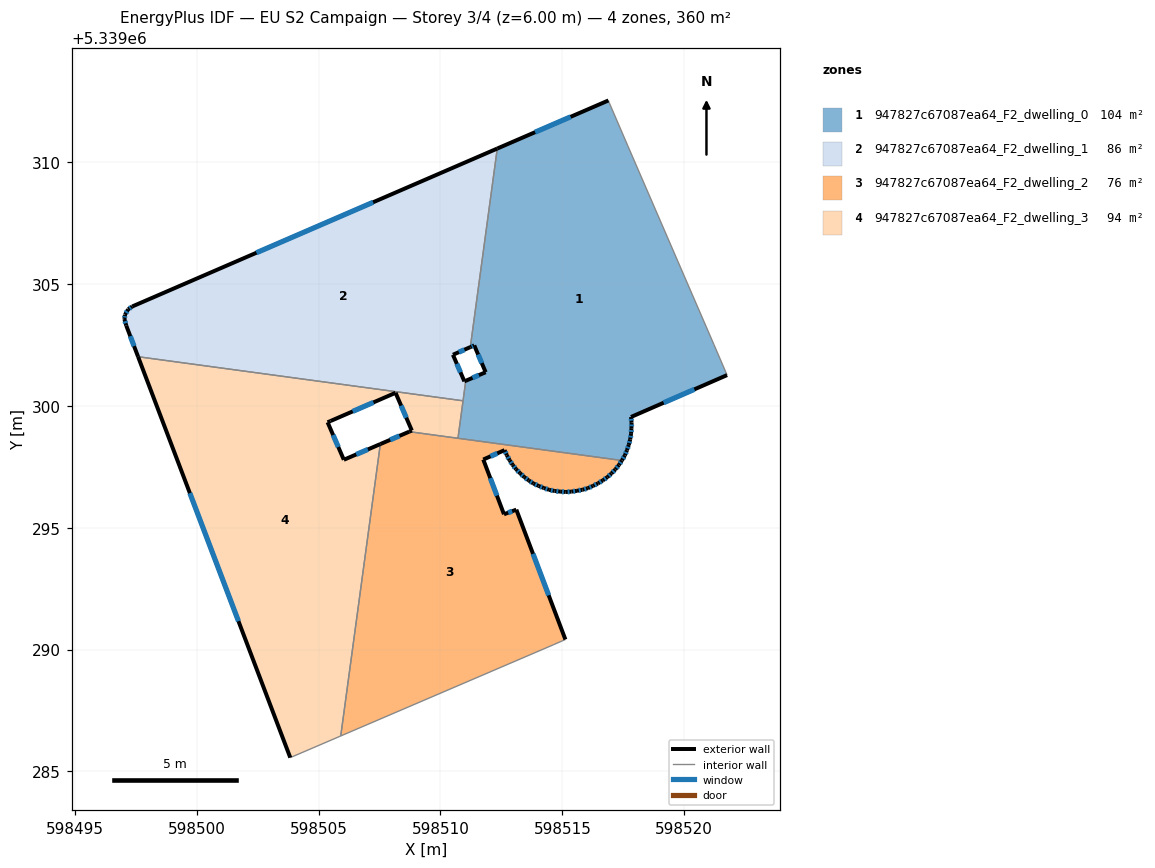
=== STOREY PLAN SPEC (per zone: floor XY polygon, exterior-wall plan segments, windows/doors) ===
zone 1: 947827c67087ea64_F2_dwelling_0  (104.0 m²)
  floor: (598517.68, 5339310.67) (598521.21, 5339302.52) (598521.76, 5339301.26) (598517.81, 5339299.54) (598517.84, 5339299.31) (598517.83, 5339299.08) (598517.82, 5339298.85) (598517.78, 5339298.62) (598517.72, 5339298.40) (598517.65, 5339298.18) (598517.56, 5339297.97) (598517.45, 5339297.76) (598517.44, 5339297.76) (598510.72, 5339298.67) (598511.04, 5339301.03) (598511.85, 5339301.38) (598511.39, 5339302.48) (598511.22, 5339302.41) (598512.33, 5339310.55) (598516.89, 5339312.52) (598516.92, 5339312.43)
  exterior wall: (598517.82, 5339298.85) – (598517.83, 5339299.08)  [0.2 m]
    window: (598517.82, 5339298.93) – (598517.83, 5339299.00)  [0.1 m²]
  exterior wall: (598517.78, 5339298.62) – (598517.82, 5339298.85)  [0.2 m]
    window: (598517.79, 5339298.70) – (598517.80, 5339298.77)  [0.1 m²]
  exterior wall: (598517.72, 5339298.40) – (598517.78, 5339298.62)  [0.2 m]
    window: (598517.74, 5339298.47) – (598517.76, 5339298.54)  [0.1 m²]
  exterior wall: (598517.65, 5339298.18) – (598517.72, 5339298.40)  [0.2 m]
    window: (598517.67, 5339298.25) – (598517.70, 5339298.32)  [0.1 m²]
  exterior wall: (598517.56, 5339297.97) – (598517.65, 5339298.18)  [0.2 m]
    window: (598517.59, 5339298.04) – (598517.62, 5339298.11)  [0.1 m²]
  exterior wall: (598517.45, 5339297.76) – (598517.56, 5339297.97)  [0.2 m]
    window: (598517.49, 5339297.83) – (598517.52, 5339297.90)  [0.1 m²]
  exterior wall: (598517.44, 5339297.76) – (598517.45, 5339297.76)  [0.0 m]
  exterior wall: (598511.85, 5339301.38) – (598511.04, 5339301.03)  [0.9 m]
    window: (598511.58, 5339301.26) – (598511.32, 5339301.14)  [0.3 m²]
  exterior wall: (598511.39, 5339302.48) – (598511.85, 5339301.38)  [1.2 m]
    window: (598511.54, 5339302.10) – (598511.69, 5339301.75)  [0.4 m²]
  exterior wall: (598511.22, 5339302.41) – (598511.39, 5339302.48)  [0.2 m]
    window: (598511.28, 5339302.43) – (598511.33, 5339302.45)  [0.1 m²]
  exterior wall: (598516.89, 5339312.52) – (598512.33, 5339310.55)  [5.0 m]
    window: (598515.34, 5339311.85) – (598513.88, 5339311.22)  [1.5 m²]
  exterior wall: (598517.81, 5339299.54) – (598521.76, 5339301.26)  [4.3 m]
    window: (598519.16, 5339300.12) – (598520.41, 5339300.67)  [1.3 m²]
  exterior wall: (598517.84, 5339299.31) – (598517.81, 5339299.54)  [0.2 m]
    window: (598517.83, 5339299.39) – (598517.82, 5339299.46)  [0.1 m²]
  exterior wall: (598517.83, 5339299.08) – (598517.84, 5339299.31)  [0.2 m]
    window: (598517.84, 5339299.16) – (598517.84, 5339299.23)  [0.1 m²]
  interior walls: 8
zone 2: 947827c67087ea64_F2_dwelling_1  (86.4 m²)
  floor: (598512.33, 5339310.55) (598511.22, 5339302.41) (598510.51, 5339302.09) (598510.98, 5339301.00) (598511.04, 5339301.03) (598510.93, 5339300.20) (598497.60, 5339302.01) (598497.11, 5339303.29) (598497.04, 5339303.56) (598497.06, 5339303.74) (598497.19, 5339303.95) (598497.36, 5339304.07)
  exterior wall: (598497.04, 5339303.56) – (598497.11, 5339303.29)  [0.3 m]
    window: (598497.06, 5339303.47) – (598497.09, 5339303.38)  [0.1 m²]
  exterior wall: (598497.06, 5339303.74) – (598497.04, 5339303.56)  [0.2 m]
    window: (598497.05, 5339303.68) – (598497.04, 5339303.62)  [0.1 m²]
  exterior wall: (598497.19, 5339303.95) – (598497.06, 5339303.74)  [0.3 m]
    window: (598497.15, 5339303.88) – (598497.10, 5339303.81)  [0.1 m²]
  exterior wall: (598497.36, 5339304.07) – (598497.19, 5339303.95)  [0.2 m]
    window: (598497.30, 5339304.03) – (598497.25, 5339303.99)  [0.1 m²]
  exterior wall: (598512.33, 5339310.55) – (598497.36, 5339304.07)  [16.3 m]
    window: (598507.24, 5339308.35) – (598502.45, 5339306.28)  [5.0 m²]
  exterior wall: (598510.51, 5339302.09) – (598511.22, 5339302.41)  [0.8 m]
    window: (598510.75, 5339302.20) – (598510.98, 5339302.30)  [0.2 m²]
  exterior wall: (598510.98, 5339301.00) – (598510.51, 5339302.09)  [1.2 m]
    window: (598510.82, 5339301.37) – (598510.67, 5339301.72)  [0.4 m²]
  exterior wall: (598511.04, 5339301.03) – (598510.98, 5339301.00)  [0.1 m]
  exterior wall: (598497.11, 5339303.29) – (598497.60, 5339302.01)  [1.4 m]
    window: (598497.28, 5339302.85) – (598497.43, 5339302.45)  [0.4 m²]
  interior walls: 3
zone 3: 947827c67087ea64_F2_dwelling_2  (76.1 m²)
  floor: (598517.44, 5339297.76) (598517.32, 5339297.57) (598517.17, 5339297.39) (598517.02, 5339297.23) (598516.85, 5339297.07) (598516.66, 5339296.94) (598516.46, 5339296.82) (598516.25, 5339296.71) (598516.05, 5339296.62) (598515.83, 5339296.56) (598515.60, 5339296.51) (598515.37, 5339296.48) (598515.14, 5339296.46) (598514.91, 5339296.48) (598514.68, 5339296.51) (598514.46, 5339296.55) (598514.24, 5339296.63) (598514.03, 5339296.71) (598513.81, 5339296.81) (598513.62, 5339296.94) (598513.44, 5339297.07) (598513.27, 5339297.23) (598513.10, 5339297.40) (598512.96, 5339297.58) (598512.84, 5339297.76) (598512.72, 5339297.97) (598512.63, 5339298.18) (598511.76, 5339297.79) (598512.60, 5339295.55) (598513.11, 5339295.74) (598515.12, 5339290.41) (598514.63, 5339290.20) (598505.91, 5339286.46) (598507.53, 5339298.43) (598508.72, 5339298.94)
  exterior wall: (598516.66, 5339296.94) – (598516.85, 5339297.07)  [0.2 m]
    window: (598516.72, 5339296.99) – (598516.78, 5339297.03)  [0.1 m²]
  exterior wall: (598516.46, 5339296.82) – (598516.66, 5339296.94)  [0.2 m]
    window: (598516.53, 5339296.86) – (598516.59, 5339296.90)  [0.1 m²]
  exterior wall: (598516.25, 5339296.71) – (598516.46, 5339296.82)  [0.2 m]
    window: (598516.33, 5339296.75) – (598516.39, 5339296.78)  [0.1 m²]
  exterior wall: (598516.05, 5339296.62) – (598516.25, 5339296.71)  [0.2 m]
    window: (598516.12, 5339296.65) – (598516.18, 5339296.68)  [0.1 m²]
  exterior wall: (598515.83, 5339296.56) – (598516.05, 5339296.62)  [0.2 m]
    window: (598515.90, 5339296.58) – (598515.97, 5339296.60)  [0.1 m²]
  exterior wall: (598515.60, 5339296.51) – (598515.83, 5339296.56)  [0.2 m]
    window: (598515.68, 5339296.53) – (598515.75, 5339296.54)  [0.1 m²]
  exterior wall: (598515.37, 5339296.48) – (598515.60, 5339296.51)  [0.2 m]
    window: (598515.45, 5339296.49) – (598515.52, 5339296.50)  [0.1 m²]
  exterior wall: (598515.14, 5339296.46) – (598515.37, 5339296.48)  [0.2 m]
    window: (598515.22, 5339296.47) – (598515.29, 5339296.47)  [0.1 m²]
  exterior wall: (598514.91, 5339296.48) – (598515.14, 5339296.46)  [0.2 m]
    window: (598514.99, 5339296.47) – (598515.06, 5339296.47)  [0.1 m²]
  exterior wall: (598514.68, 5339296.51) – (598514.91, 5339296.48)  [0.2 m]
    window: (598514.76, 5339296.50) – (598514.83, 5339296.49)  [0.1 m²]
  exterior wall: (598514.46, 5339296.55) – (598514.68, 5339296.51)  [0.2 m]
    window: (598514.53, 5339296.54) – (598514.60, 5339296.52)  [0.1 m²]
  exterior wall: (598514.24, 5339296.63) – (598514.46, 5339296.55)  [0.2 m]
    window: (598514.31, 5339296.60) – (598514.38, 5339296.58)  [0.1 m²]
  exterior wall: (598514.03, 5339296.71) – (598514.24, 5339296.63)  [0.2 m]
    window: (598514.10, 5339296.68) – (598514.16, 5339296.66)  [0.1 m²]
  exterior wall: (598513.81, 5339296.81) – (598514.03, 5339296.71)  [0.2 m]
    window: (598513.89, 5339296.78) – (598513.95, 5339296.75)  [0.1 m²]
  exterior wall: (598513.62, 5339296.94) – (598513.81, 5339296.81)  [0.2 m]
    window: (598513.69, 5339296.89) – (598513.75, 5339296.85)  [0.1 m²]
  exterior wall: (598513.44, 5339297.07) – (598513.62, 5339296.94)  [0.2 m]
    window: (598513.50, 5339297.03) – (598513.56, 5339296.98)  [0.1 m²]
  exterior wall: (598513.27, 5339297.23) – (598513.44, 5339297.07)  [0.2 m]
    window: (598513.32, 5339297.18) – (598513.38, 5339297.13)  [0.1 m²]
  exterior wall: (598513.10, 5339297.40) – (598513.27, 5339297.23)  [0.2 m]
    window: (598513.16, 5339297.34) – (598513.21, 5339297.29)  [0.1 m²]
  exterior wall: (598512.96, 5339297.58) – (598513.10, 5339297.40)  [0.2 m]
    window: (598513.01, 5339297.52) – (598513.05, 5339297.46)  [0.1 m²]
  exterior wall: (598512.84, 5339297.76) – (598512.96, 5339297.58)  [0.2 m]
    window: (598512.88, 5339297.70) – (598512.92, 5339297.64)  [0.1 m²]
  exterior wall: (598512.72, 5339297.97) – (598512.84, 5339297.76)  [0.2 m]
    window: (598512.76, 5339297.90) – (598512.80, 5339297.83)  [0.1 m²]
  exterior wall: (598512.63, 5339298.18) – (598512.72, 5339297.97)  [0.2 m]
    window: (598512.66, 5339298.11) – (598512.69, 5339298.04)  [0.1 m²]
  exterior wall: (598511.76, 5339297.79) – (598512.63, 5339298.18)  [1.0 m]
    window: (598512.05, 5339297.93) – (598512.33, 5339298.05)  [0.3 m²]
  exterior wall: (598512.60, 5339295.55) – (598511.76, 5339297.79)  [2.4 m]
    window: (598512.32, 5339296.31) – (598512.04, 5339297.03)  [0.7 m²]
  exterior wall: (598513.11, 5339295.74) – (598512.60, 5339295.55)  [0.5 m]
    window: (598512.94, 5339295.67) – (598512.78, 5339295.61)  [0.2 m²]
  exterior wall: (598515.12, 5339290.41) – (598513.11, 5339295.74)  [5.7 m]
    window: (598514.44, 5339292.23) – (598513.80, 5339293.93)  [1.7 m²]
  exterior wall: (598508.72, 5339298.94) – (598507.53, 5339298.43)  [1.3 m]
    window: (598508.32, 5339298.76) – (598507.94, 5339298.60)  [0.4 m²]
  exterior wall: (598517.32, 5339297.57) – (598517.44, 5339297.76)  [0.2 m]
    window: (598517.36, 5339297.63) – (598517.40, 5339297.69)  [0.1 m²]
  exterior wall: (598517.17, 5339297.39) – (598517.32, 5339297.57)  [0.2 m]
    window: (598517.22, 5339297.45) – (598517.27, 5339297.51)  [0.1 m²]
  exterior wall: (598517.02, 5339297.23) – (598517.17, 5339297.39)  [0.2 m]
    window: (598517.07, 5339297.28) – (598517.12, 5339297.33)  [0.1 m²]
  exterior wall: (598516.85, 5339297.07) – (598517.02, 5339297.23)  [0.2 m]
    window: (598516.90, 5339297.13) – (598516.96, 5339297.17)  [0.1 m²]
  interior walls: 5
zone 4: 947827c67087ea64_F2_dwelling_3  (93.7 m²)
  floor: (598510.93, 5339300.20) (598510.72, 5339298.67) (598508.72, 5339298.94) (598508.83, 5339298.98) (598508.16, 5339300.53) (598505.49, 5339299.38) (598505.37, 5339299.32) (598506.04, 5339297.79) (598507.53, 5339298.43) (598505.91, 5339286.46) (598503.84, 5339285.57) (598497.60, 5339302.01)
  exterior wall: (598508.83, 5339298.98) – (598508.72, 5339298.94)  [0.1 m]
  exterior wall: (598508.16, 5339300.53) – (598508.83, 5339298.98)  [1.7 m]
    window: (598508.39, 5339300.01) – (598508.60, 5339299.51)  [0.5 m²]
  exterior wall: (598505.49, 5339299.38) – (598508.16, 5339300.53)  [2.9 m]
    window: (598506.40, 5339299.77) – (598507.25, 5339300.14)  [0.9 m²]
  exterior wall: (598505.37, 5339299.32) – (598505.49, 5339299.38)  [0.1 m]
  exterior wall: (598506.04, 5339297.79) – (598505.37, 5339299.32)  [1.7 m]
    window: (598505.81, 5339298.31) – (598505.60, 5339298.80)  [0.5 m²]
  exterior wall: (598507.53, 5339298.43) – (598506.04, 5339297.79)  [1.6 m]
    window: (598507.02, 5339298.21) – (598506.55, 5339298.00)  [0.5 m²]
  exterior wall: (598497.60, 5339302.01) – (598503.84, 5339285.57)  [17.6 m]
    window: (598499.72, 5339296.42) – (598501.72, 5339291.16)  [5.4 m²]
  interior walls: 5

=== DERIVED (storey summary) ===
Building: EU S2 Campaign
Storey: 3 of 4  (floor level z = 6.00 m)
Storey gross floor area: 360.2 m²
Zones on this storey: 4
  - 947827c67087ea64_F2_dwelling_0: floor 104.0 m²; exterior wall 13.4 m (40.2 m²); 13 window(s) 4.1 m²; WWR 10.2%
  - 947827c67087ea64_F2_dwelling_1: floor 86.4 m²; exterior wall 20.6 m (61.9 m²); 8 window(s) 6.3 m²; WWR 10.2%
  - 947827c67087ea64_F2_dwelling_2: floor 76.1 m²; exterior wall 16.9 m (50.6 m²); 31 window(s) 5.2 m²; WWR 10.2%
  - 947827c67087ea64_F2_dwelling_3: floor 93.7 m²; exterior wall 25.7 m (77.2 m²); 5 window(s) 7.8 m²; WWR 10.1%
Zone adjacency (shared interzone walls):
  - 947827c67087ea64_F2_dwelling_0 ↔ 947827c67087ea64_F2_dwelling_1
  - 947827c67087ea64_F2_dwelling_0 ↔ 947827c67087ea64_F2_dwelling_2
  - 947827c67087ea64_F2_dwelling_0 ↔ 947827c67087ea64_F2_dwelling_3
  - 947827c67087ea64_F2_dwelling_1 ↔ 947827c67087ea64_F2_dwelling_3
  - 947827c67087ea64_F2_dwelling_2 ↔ 947827c67087ea64_F2_dwelling_3